Image classification data set "datasets_split" (harini27-06/RoadPulse on GitHub). Class labels (5): crack, good road, not a road, pothole, waterlogging.

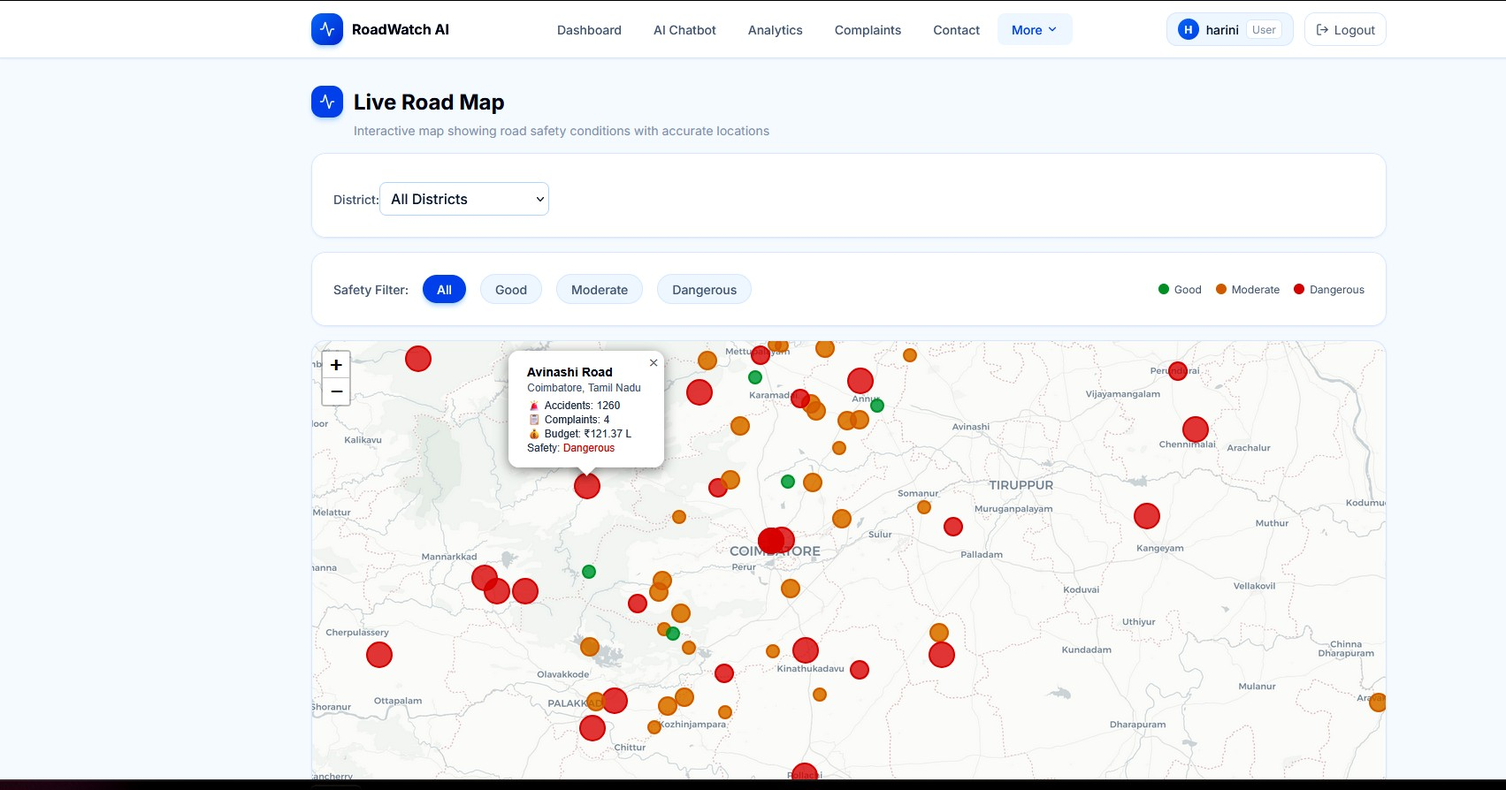
Label: not a road

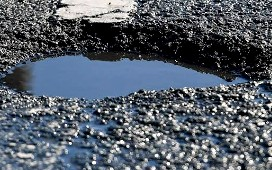
Label: pothole

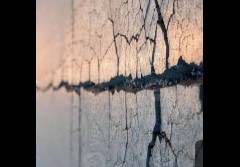
Label: crack

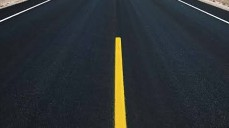
Label: good road

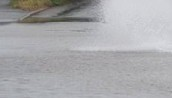
Label: waterlogging

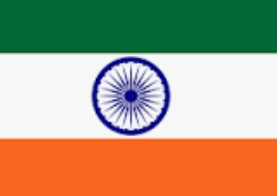
Label: not a road
